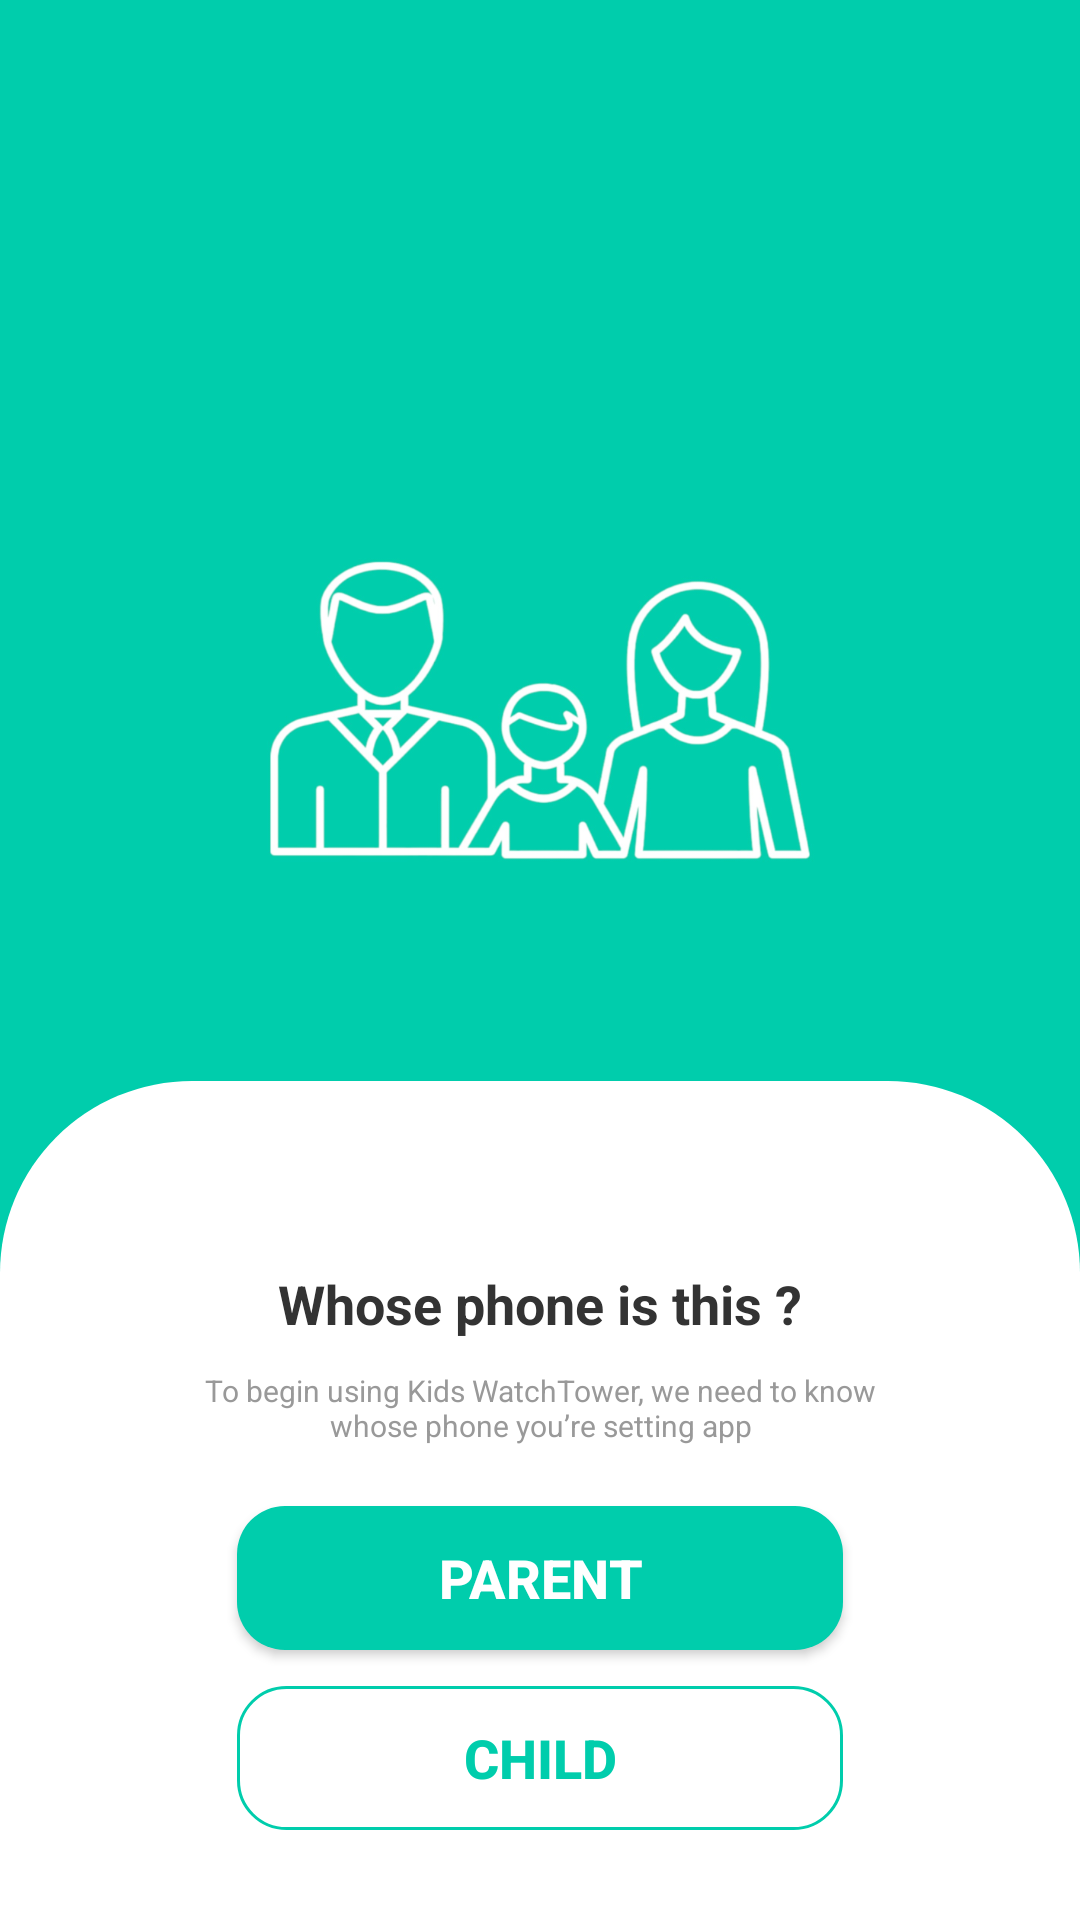

Reconstruct the res/layout file that produces this screen, plus the resources it refers to.
<!-- AndroidManifest.xml: application theme Theme.GomahRepoProject -->
<!-- res/layout/fragment_person_type.xml -->
<?xml version="1.0" encoding="utf-8"?>
<androidx.constraintlayout.widget.ConstraintLayout xmlns:android="http://schemas.android.com/apk/res/android"
    xmlns:tools="http://schemas.android.com/tools"
    android:layout_width="match_parent"
    android:layout_height="match_parent"
    xmlns:app="http://schemas.android.com/apk/res-auto"
    tools:context=".auth.PersonTypeFragment">

    <View
        android:layout_width="match_parent"
        android:layout_height="match_parent"
        android:background="@color/blueGreen"/>

    <ImageView
        android:layout_width="190dp"
        android:layout_height="115dp"
        android:src="@drawable/logo"
        app:layout_constraintTop_toTopOf="parent"
        app:layout_constraintStart_toStartOf="parent"
        app:layout_constraintEnd_toEndOf="parent"
        android:layout_marginTop="181dp"/>
    <androidx.constraintlayout.widget.ConstraintLayout
        android:layout_width="match_parent"
        android:layout_height="wrap_content"
        android:background="@drawable/bottom_curve_bg"
        app:layout_constraintBottom_toBottomOf="parent">

        <LinearLayout
            android:layout_width="match_parent"
            android:orientation="vertical"
            android:gravity="center"
            android:layout_height="match_parent">
            <TextView
                android:layout_width="wrap_content"
                android:layout_marginTop="62dp"
                android:textSize="18sp"
                android:textStyle="bold"
                android:textColor="@color/lightBlack"
                android:layout_height="wrap_content"
                android:text="Whose phone is this ?"/>

            <TextView
                android:layout_width="wrap_content"
                android:layout_height="wrap_content"
                android:textSize="10sp"
                android:textAlignment="center"
                android:layout_marginTop="10dp"
                android:layout_marginHorizontal="59dp"
                android:textColor="@color/gray"
                android:text="To begin using Kids WatchTower, we need to know whose phone you’re setting app"/>

            <Button
                android:id="@+id/btnParent"
                android:layout_width="match_parent"
                android:text="Parent"
                android:layout_marginHorizontal="79dp"
                android:background="@drawable/parent_btn"
                android:textColor="@color/white"
                android:layout_marginTop="20dp"
                android:textSize="18sp"
                android:textStyle="bold"
                app:backgroundTint="@null"
                android:layout_height="wrap_content"/>

            <Button
                android:id="@+id/btnChild"
                android:layout_marginBottom="30dp"
                android:background="@drawable/child_btn"
                android:layout_width="match_parent"
                android:textColor="@color/blueGreen"
                android:textStyle="bold"
                android:textSize="18sp"
                app:backgroundTint="@null"
                android:layout_marginTop="12dp"
                android:layout_marginHorizontal="79dp"
                android:text="Child"
                android:layout_height="wrap_content"/>

        </LinearLayout>


    </androidx.constraintlayout.widget.ConstraintLayout>

</androidx.constraintlayout.widget.ConstraintLayout>
<!-- resources referenced by this layout -->
<resources>
  <color name="blueGreen">#00CDAC</color>
  <color name="gray">#999999</color>
  <color name="lightBlack">#333333</color>
  <color name="white">#FFFFFFFF</color>
  <!-- drawable bottom_curve_bg (drawable) -->
  <?xml version="1.0" encoding="utf-8"?>
  <selector xmlns:android="http://schemas.android.com/apk/res/android">
  <item>
      <shape android:shape="rectangle">
          <solid android:color="@color/white"/>
          <corners android:topLeftRadius="64dp" android:topRightRadius="64"/>
      </shape>
  </item>
  </selector>
  <!-- drawable child_btn (drawable) -->
  <?xml version="1.0" encoding="utf-8"?>
  <selector xmlns:android="http://schemas.android.com/apk/res/android">
      <item android:state_pressed="true">
          <shape android:shape="rectangle">
              <corners android:radius="16dp" />
              <stroke android:width="1dp" android:color="@color/green" />
              <padding android:bottom="10dp" android:left="10dp" android:right="10dp" android:top="10dp" />
          </shape>
      </item>
      <item>
          <shape android:shape="rectangle">
              <stroke android:width="1dp" android:color="@color/blueGreen" />
              <corners android:radius="16dp" />
              <padding android:bottom="10dp" android:left="10dp" android:right="10dp" android:top="10dp" />
          </shape>
      </item>
  </selector>
  <!-- drawable logo: png bitmap (drawable, 174608 bytes) -->
  <!-- drawable parent_btn (drawable) -->
  <?xml version="1.0" encoding="utf-8"?>
  <selector xmlns:android="http://schemas.android.com/apk/res/android">
      <item android:state_pressed="true">
          <shape android:shape="rectangle">
              <corners android:radius="16dp" />
              <solid android:color="@color/green" />
              <padding android:bottom="10dp" android:left="10dp" android:right="10dp" android:top="10dp" />
          </shape>
      </item>
      <item>
          <shape android:shape="rectangle">
              <solid android:color="@color/blueGreen" />
              <corners android:radius="16dp" />
              <padding android:bottom="10dp" android:left="10dp" android:right="10dp" android:top="10dp" />
          </shape>
      </item>
  </selector>
  <style name="Theme.GomahRepoProject" parent="Base.Theme.GomahRepoProject" />
  <color name="green">#15CF00</color>
  <style name="Base.Theme.GomahRepoProject" parent="Theme.Material3.DayNight.NoActionBar">
          
          <item name="colorPrimary">@color/lightBlack</item>
          <item name="android:navigationBarColor">@color/white</item>
          <item name="android:statusBarColor">@color/lightBlack</item>
      </style>
</resources>
